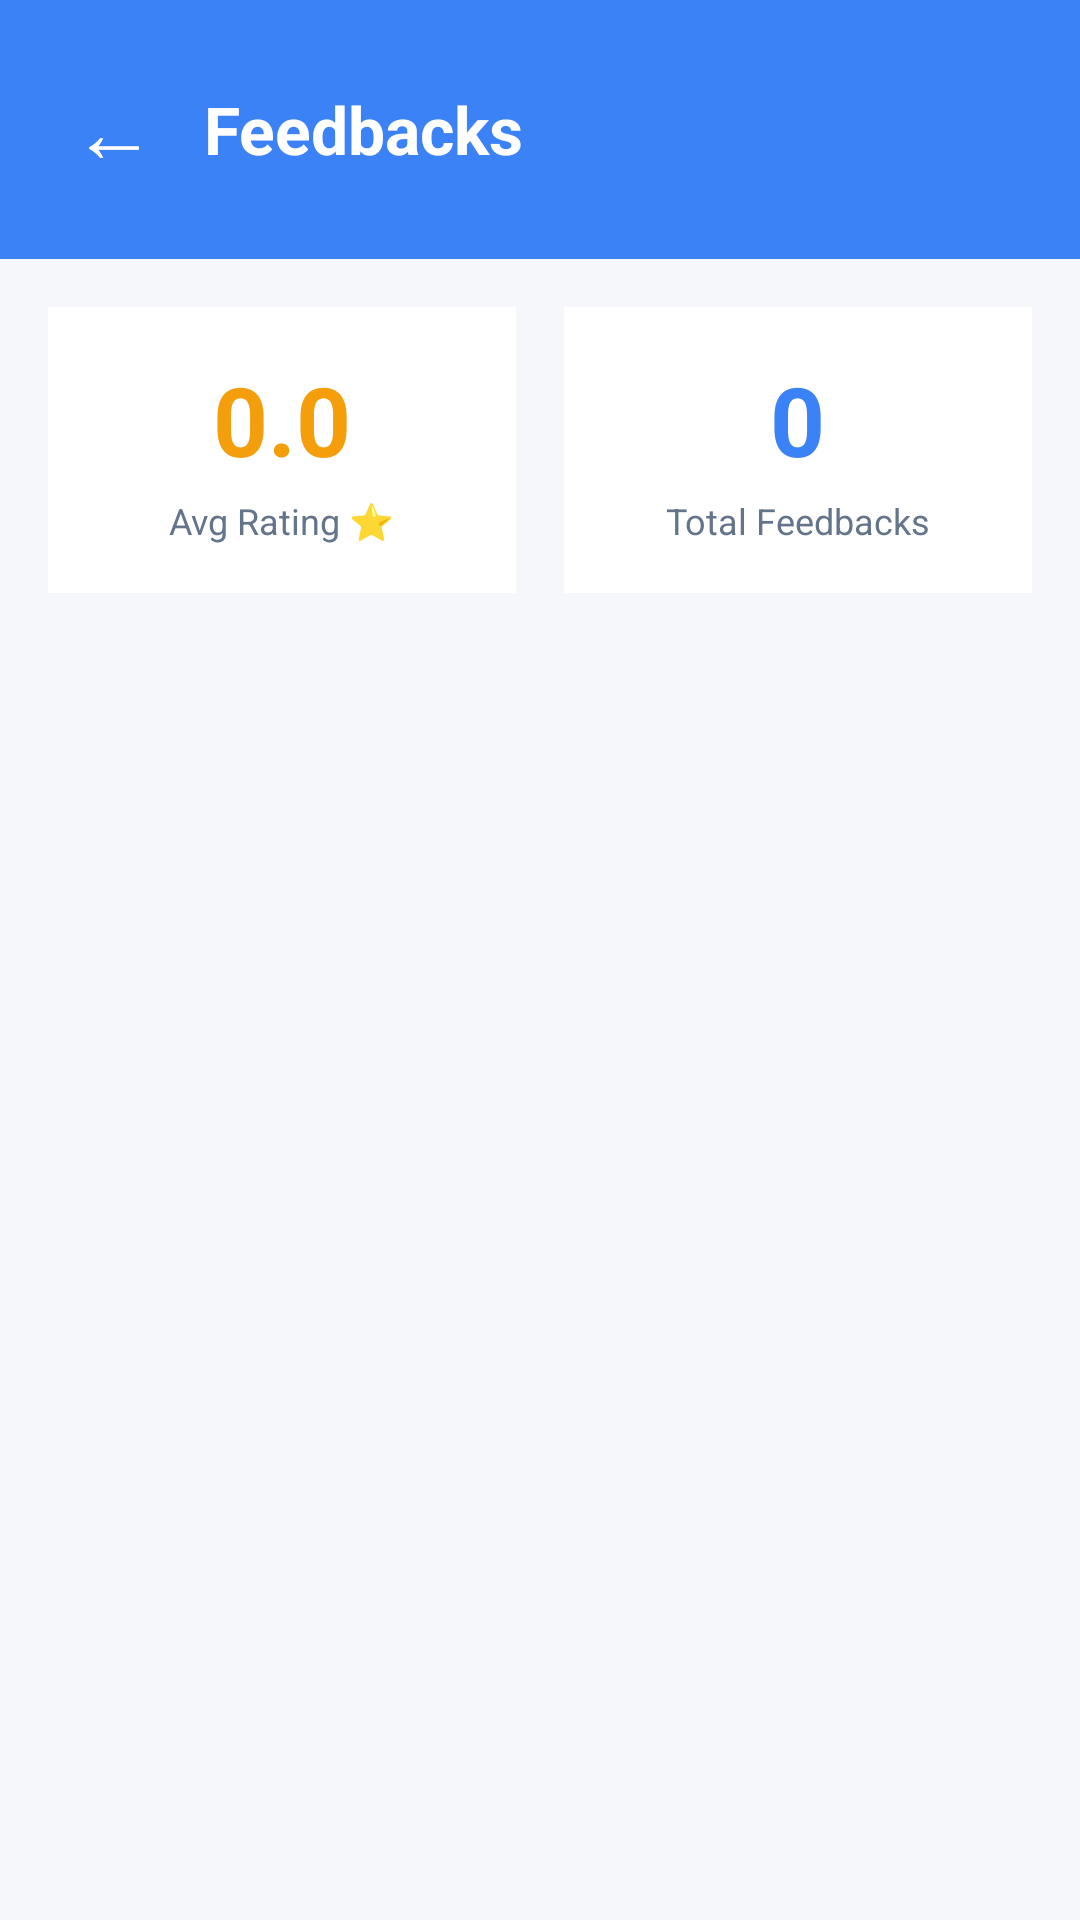

The Android layout XML behind this screen, and the referenced resources:
<!-- AndroidManifest.xml: application theme Theme.HostelConnect -->
<!-- res/layout/activity_owner_feedbacks.xml -->
<?xml version="1.0" encoding="utf-8"?>
<LinearLayout xmlns:android="http://schemas.android.com/apk/res/android"
    android:layout_width="match_parent"
    android:layout_height="match_parent"
    android:orientation="vertical"
    android:background="#F5F7FA">

    
    <LinearLayout
        android:layout_width="match_parent"
        android:layout_height="wrap_content"
        android:orientation="horizontal"
        android:padding="16dp"
        android:background="#3B82F6"
        android:gravity="center_vertical">

        <TextView
            android:id="@+id/btnBack"
            android:layout_width="wrap_content"
            android:layout_height="wrap_content"
            android:text="←"
            android:textSize="28sp"
            android:textColor="#FFFFFF"
            android:clickable="true"
            android:focusable="true"
            android:padding="8dp"/>

        <TextView
            android:layout_width="0dp"
            android:layout_height="wrap_content"
            android:layout_weight="1"
            android:text="Feedbacks"
            android:textSize="22sp"
            android:textColor="#FFFFFF"
            android:textStyle="bold"
            android:layout_marginStart="8dp"/>
    </LinearLayout>

    <ScrollView
        android:layout_width="match_parent"
        android:layout_height="match_parent">

        <LinearLayout
            android:layout_width="match_parent"
            android:layout_height="wrap_content"
            android:orientation="vertical"
            android:padding="16dp">

            
            <LinearLayout
                android:layout_width="match_parent"
                android:layout_height="wrap_content"
                android:orientation="horizontal"
                android:layout_marginBottom="20dp">

                <LinearLayout
                    android:layout_width="0dp"
                    android:layout_height="wrap_content"
                    android:layout_weight="1"
                    android:orientation="vertical"
                    android:background="#FFFFFF"
                    android:padding="16dp"
                    android:layout_marginEnd="8dp"
                    android:gravity="center">

                    <TextView
                        android:id="@+id/tvAverageRating"
                        android:layout_width="wrap_content"
                        android:layout_height="wrap_content"
                        android:text="0.0"
                        android:textSize="32sp"
                        android:textColor="#F59E0B"
                        android:textStyle="bold"/>

                    <TextView
                        android:layout_width="wrap_content"
                        android:layout_height="wrap_content"
                        android:text="Avg Rating ⭐"
                        android:textSize="12sp"
                        android:textColor="#64748B"
                        android:layout_marginTop="4dp"/>
                </LinearLayout>

                <LinearLayout
                    android:layout_width="0dp"
                    android:layout_height="wrap_content"
                    android:layout_weight="1"
                    android:orientation="vertical"
                    android:background="#FFFFFF"
                    android:padding="16dp"
                    android:layout_marginStart="8dp"
                    android:gravity="center">

                    <TextView
                        android:id="@+id/tvTotalFeedbacks"
                        android:layout_width="wrap_content"
                        android:layout_height="wrap_content"
                        android:text="0"
                        android:textSize="32sp"
                        android:textColor="#3B82F6"
                        android:textStyle="bold"/>

                    <TextView
                        android:layout_width="wrap_content"
                        android:layout_height="wrap_content"
                        android:text="Total Feedbacks"
                        android:textSize="12sp"
                        android:textColor="#64748B"
                        android:layout_marginTop="4dp"/>
                </LinearLayout>
            </LinearLayout>

            
            <androidx.recyclerview.widget.RecyclerView
                android:id="@+id/rvFeedbacks"
                android:layout_width="match_parent"
                android:layout_height="wrap_content"
                android:layout_marginBottom="16dp"/>

            <TextView
                android:id="@+id/tvNoFeedbacks"
                android:layout_width="match_parent"
                android:layout_height="200dp"
                android:text="No feedbacks yet"
                android:gravity="center"
                android:textSize="16sp"
                android:textColor="#94A3B8"
                android:visibility="gone"/>
        </LinearLayout>
    </ScrollView>
</LinearLayout>
<!-- resources referenced by this layout -->
<resources>
  <style name="Theme.HostelConnect" parent="Base.Theme.HostelConnect" />
  <style name="Base.Theme.HostelConnect" parent="Theme.Material3.DayNight.NoActionBar">
          
          
      </style>
</resources>
